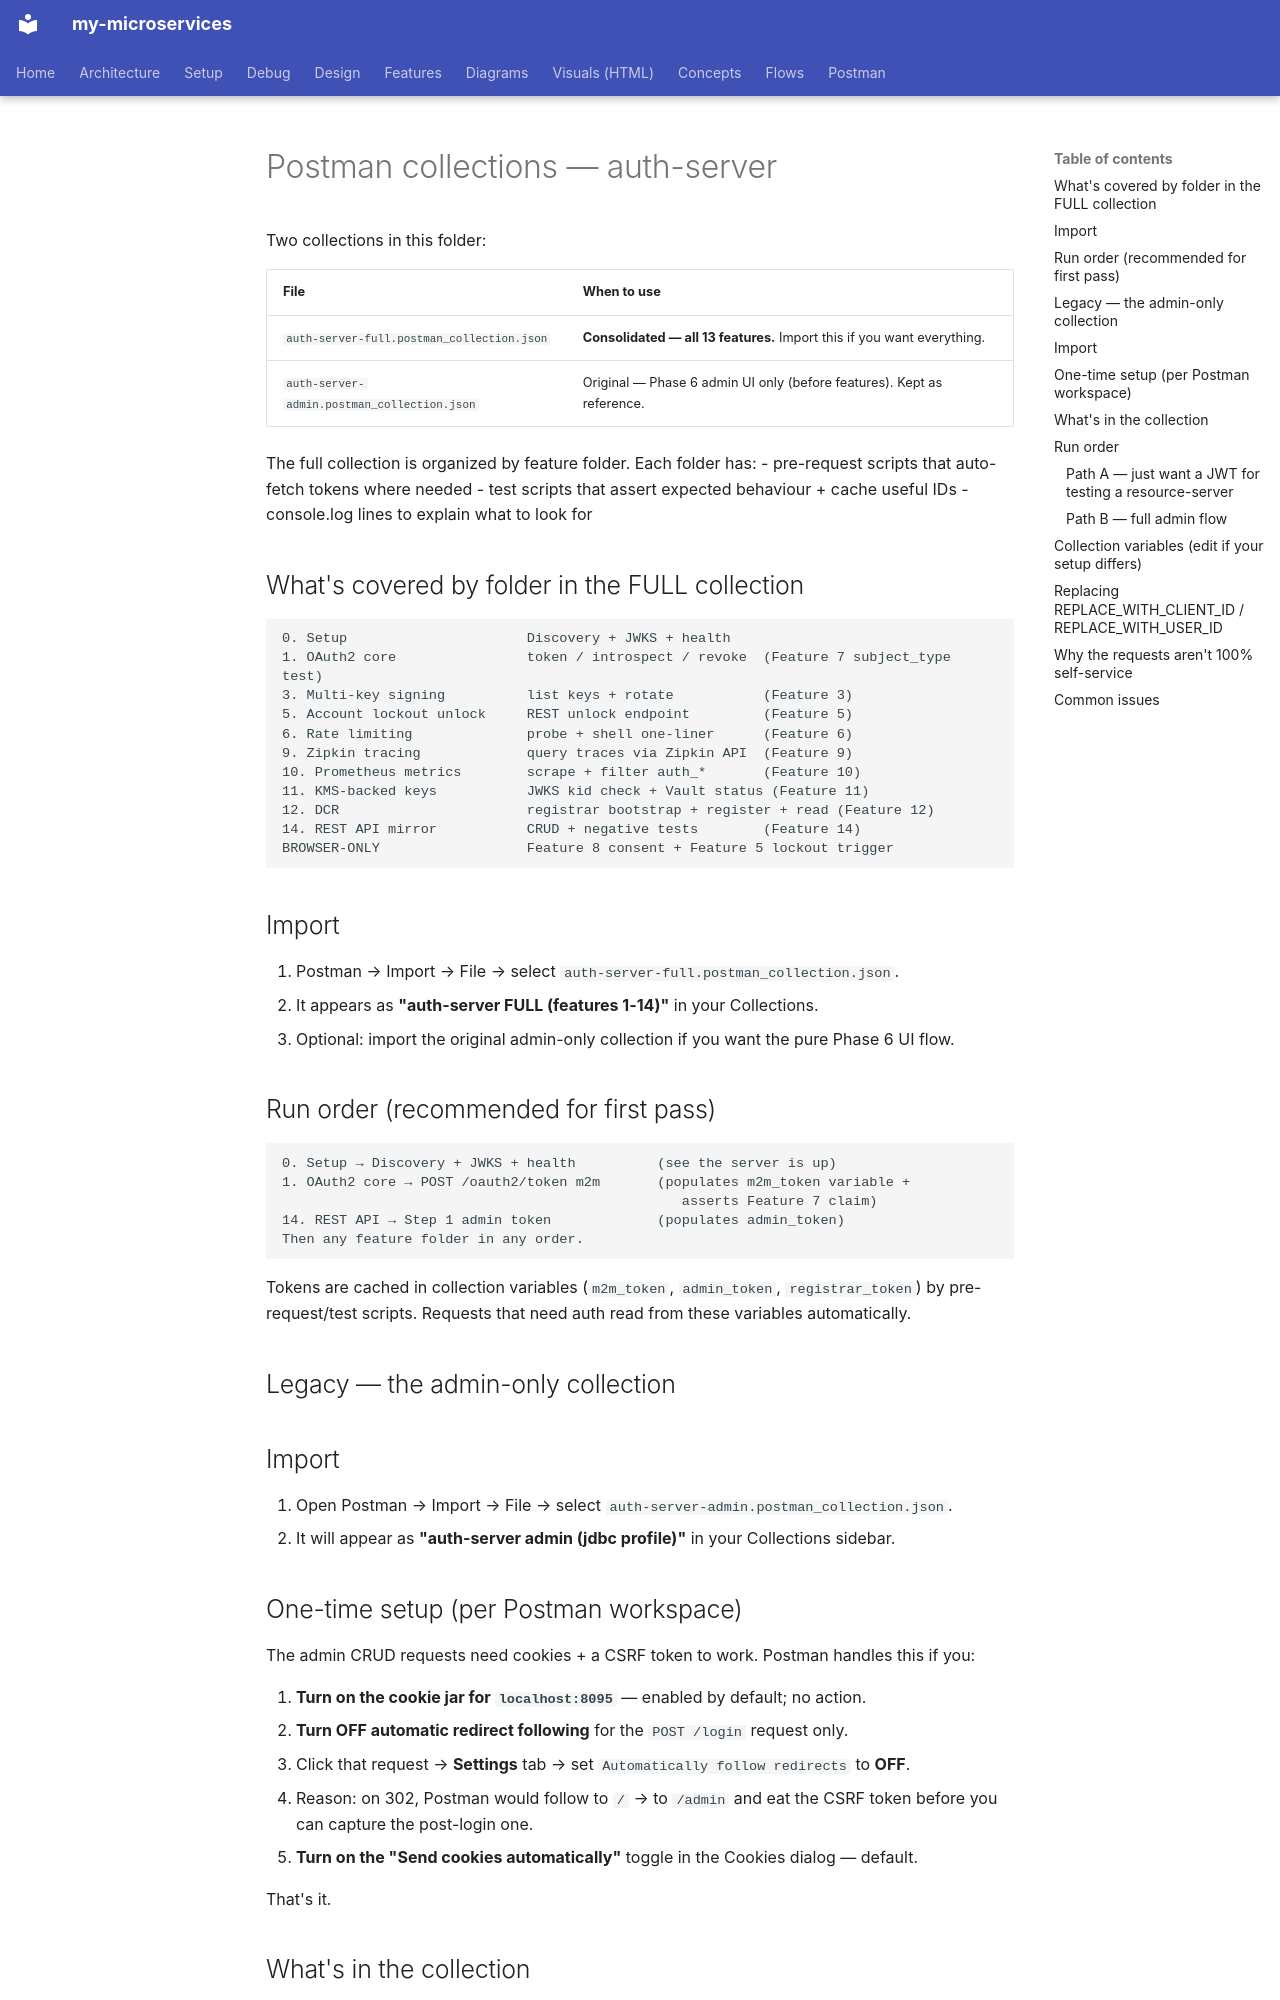

repository: bhanuonline/my-microservices · page: auth-server-admin/postman/index.html · generator: mkdocs

# Postman collections — auth-server

Two collections in this folder:

| File | When to use |
|---|---|
| `auth-server-full.postman_collection.json` | **Consolidated — all 13 features.** Import this if you want everything. |
| `auth-server-admin.postman_collection.json` | Original — Phase 6 admin UI only (before features). Kept as reference. |

The full collection is organized by feature folder. Each folder has:
- pre-request scripts that auto-fetch tokens where needed
- test scripts that assert expected behaviour + cache useful IDs
- console.log lines to explain what to look for

## What's covered by folder in the FULL collection

```
0. Setup                      Discovery + JWKS + health
1. OAuth2 core                token / introspect / revoke  (Feature 7 subject_type test)
3. Multi-key signing          list keys + rotate           (Feature 3)
5. Account lockout unlock     REST unlock endpoint         (Feature 5)
6. Rate limiting              probe + shell one-liner      (Feature 6)
9. Zipkin tracing             query traces via Zipkin API  (Feature 9)
10. Prometheus metrics        scrape + filter auth_*       (Feature 10)
11. KMS-backed keys           JWKS kid check + Vault status (Feature 11)
12. DCR                       registrar bootstrap + register + read (Feature 12)
14. REST API mirror           CRUD + negative tests        (Feature 14)
BROWSER-ONLY                  Feature 8 consent + Feature 5 lockout trigger
```

## Import

1. Postman → Import → File → select `auth-server-full.postman_collection.json`.
2. It appears as **"auth-server FULL (features 1-14)"** in your Collections.
3. Optional: import the original admin-only collection if you want the pure Phase 6 UI flow.

## Run order (recommended for first pass)

```
0. Setup → Discovery + JWKS + health          (see the server is up)
1. OAuth2 core → POST /oauth2/token m2m       (populates m2m_token variable +
                                                 asserts Feature 7 claim)
14. REST API → Step 1 admin token             (populates admin_token)
Then any feature folder in any order.
```

Tokens are cached in collection variables (`m2m_token`, `admin_token`, `registrar_token`) by pre-request/test scripts. Requests that need auth read from these variables automatically.

## Legacy — the admin-only collection

## Import

1. Open Postman → Import → File → select `auth-server-admin.postman_collection.json`.
2. It will appear as **"auth-server admin (jdbc profile)"** in your Collections sidebar.

## One-time setup (per Postman workspace)

The admin CRUD requests need cookies + a CSRF token to work. Postman handles this if you:

1. **Turn on the cookie jar for `localhost:8095`** — enabled by default; no action.
2. **Turn OFF automatic redirect following** for the `POST /login` request only.
   - Click that request → **Settings** tab → set `Automatically follow redirects` to **OFF**.
   - Reason: on 302, Postman would follow to `/` → to `/admin` and eat the CSRF token before you can capture the post-login one.
3. **Turn on the "Send cookies automatically"** toggle in the Cookies dialog — default.

That's it.
